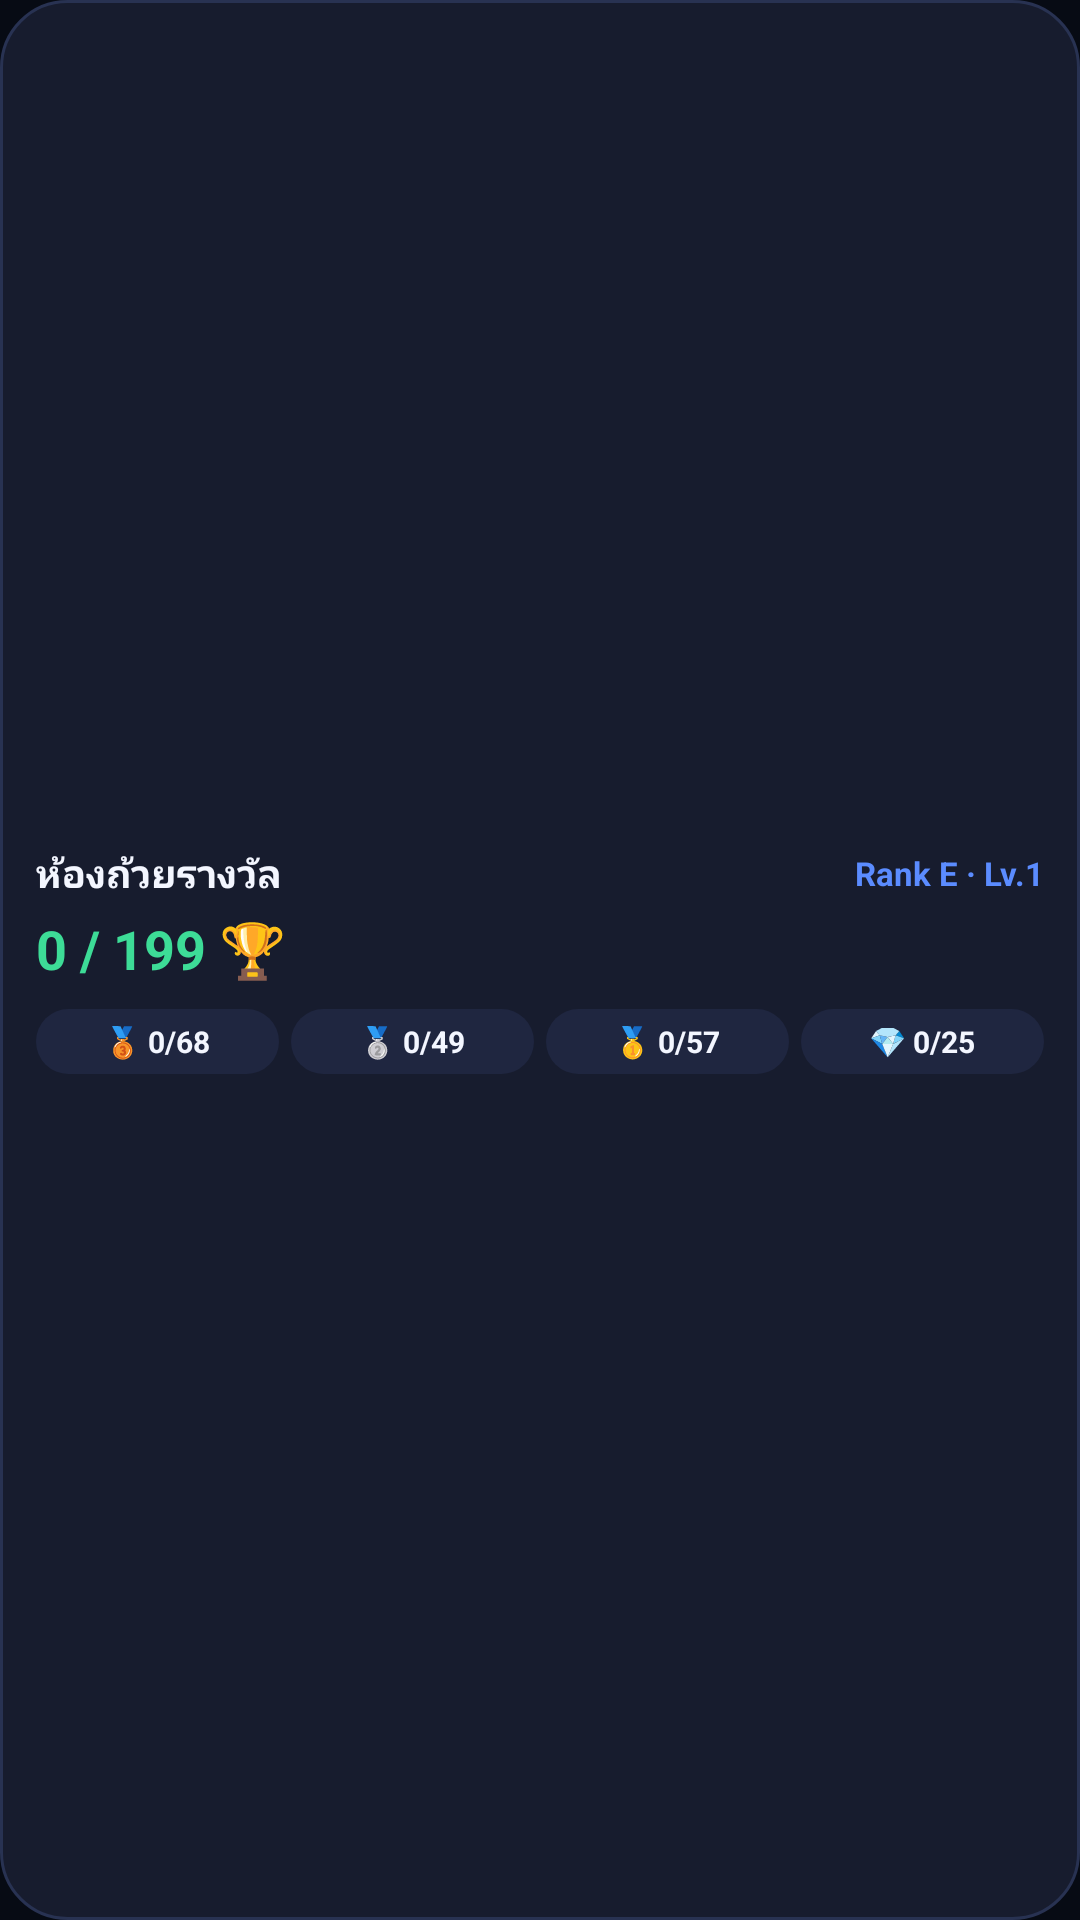

Here is an Android app screen rendered from its layout file. Give the layout XML and the strings, colors and styles it references.
<!-- AndroidManifest.xml: application theme AppTheme -->
<!-- res/layout/awakened_widget_trophy.xml -->
<?xml version="1.0" encoding="utf-8"?>
<FrameLayout xmlns:android="http://schemas.android.com/apk/res/android"
    android:id="@+id/widget_trophy_root"
    android:layout_width="match_parent"
    android:layout_height="match_parent"
    android:background="@drawable/widget_bg"
    android:padding="12dp">

    <LinearLayout
        android:id="@+id/widget_trophy_content"
        android:layout_width="match_parent"
        android:layout_height="match_parent"
        android:gravity="center_vertical"
        android:orientation="vertical">

        <LinearLayout
            android:layout_width="match_parent"
            android:layout_height="wrap_content"
            android:gravity="center_vertical"
            android:orientation="horizontal">

            <TextView
                android:id="@+id/widget_trophy_header"
                android:layout_width="0dp"
                android:layout_height="wrap_content"
                android:layout_weight="1"
                android:ellipsize="end"
                android:maxLines="1"
                android:text="ห้องถ้วยรางวัล"
                android:textColor="#F3F6FF"
                android:textSize="13sp"
                android:textStyle="bold" />

            <TextView
                android:id="@+id/widget_trophy_rank"
                android:layout_width="wrap_content"
                android:layout_height="wrap_content"
                android:text="Rank E · Lv.1"
                android:textColor="#5B8CFF"
                android:textSize="11sp"
                android:textStyle="bold" />
        </LinearLayout>

        <TextView
            android:id="@+id/widget_trophy_total"
            android:layout_width="match_parent"
            android:layout_height="wrap_content"
            android:layout_marginTop="4dp"
            android:text="0 / 199 🏆"
            android:textColor="#3DDC97"
            android:textSize="18sp"
            android:textStyle="bold" />

        <LinearLayout
            android:layout_width="match_parent"
            android:layout_height="wrap_content"
            android:layout_marginTop="8dp"
            android:orientation="horizontal">

            <TextView
                android:id="@+id/widget_trophy_bronze"
                android:layout_width="0dp"
                android:layout_height="wrap_content"
                android:layout_weight="1"
                android:background="@drawable/widget_cell_bg"
                android:gravity="center"
                android:paddingTop="4dp"
                android:paddingBottom="4dp"
                android:text="🥉 0/68"
                android:textColor="#F3F6FF"
                android:textSize="10sp"
                android:textStyle="bold" />

            <TextView
                android:id="@+id/widget_trophy_silver"
                android:layout_width="0dp"
                android:layout_height="wrap_content"
                android:layout_marginStart="4dp"
                android:layout_weight="1"
                android:background="@drawable/widget_cell_bg"
                android:gravity="center"
                android:paddingTop="4dp"
                android:paddingBottom="4dp"
                android:text="🥈 0/49"
                android:textColor="#F3F6FF"
                android:textSize="10sp"
                android:textStyle="bold" />

            <TextView
                android:id="@+id/widget_trophy_gold"
                android:layout_width="0dp"
                android:layout_height="wrap_content"
                android:layout_marginStart="4dp"
                android:layout_weight="1"
                android:background="@drawable/widget_cell_bg"
                android:gravity="center"
                android:paddingTop="4dp"
                android:paddingBottom="4dp"
                android:text="🥇 0/57"
                android:textColor="#F3F6FF"
                android:textSize="10sp"
                android:textStyle="bold" />

            <TextView
                android:id="@+id/widget_trophy_legend"
                android:layout_width="0dp"
                android:layout_height="wrap_content"
                android:layout_marginStart="4dp"
                android:layout_weight="1"
                android:background="@drawable/widget_cell_bg"
                android:gravity="center"
                android:paddingTop="4dp"
                android:paddingBottom="4dp"
                android:text="💎 0/25"
                android:textColor="#F3F6FF"
                android:textSize="10sp"
                android:textStyle="bold" />
        </LinearLayout>
    </LinearLayout>

    <LinearLayout
        android:id="@+id/widget_trophy_empty"
        android:layout_width="match_parent"
        android:layout_height="match_parent"
        android:gravity="center"
        android:orientation="vertical"
        android:visibility="gone">

        <TextView
            android:layout_width="wrap_content"
            android:layout_height="wrap_content"
            android:text="Awakened: ถ้วยรางวัล"
            android:textColor="#F3F6FF"
            android:textSize="14sp"
            android:textStyle="bold" />

        <TextView
            android:layout_width="wrap_content"
            android:layout_height="wrap_content"
            android:layout_marginTop="4dp"
            android:text="เปิดแอปเพื่อซิงก์ความคืบหน้าถ้วยรางวัล"
            android:textColor="#7884A8"
            android:textSize="11sp" />
    </LinearLayout>
</FrameLayout>
<!-- resources referenced by this layout -->
<resources>
  <!-- drawable widget_bg (drawable) -->
  <?xml version="1.0" encoding="utf-8"?>
  <shape xmlns:android="http://schemas.android.com/apk/res/android" android:shape="rectangle">
      <solid android:color="#171C2E" />
      <stroke android:width="1dp" android:color="#283252" />
      <corners android:radius="22dp" />
  </shape>
  <!-- drawable widget_cell_bg (drawable) -->
  <?xml version="1.0" encoding="utf-8"?>
  <shape xmlns:android="http://schemas.android.com/apk/res/android" android:shape="rectangle">
      <solid android:color="#1F2640" />
      <corners android:radius="12dp" />
  </shape>
  <style name="AppTheme" parent="Theme.AppCompat.DayNight.NoActionBar">
      <item name="android:editTextStyle">@style/ResetEditText</item>
      <item name="android:editTextBackground">@drawable/rn_edit_text_material</item>
      <item name="colorPrimary">@color/colorPrimary</item>
      <item name="android:statusBarColor">#070B14</item>
      <item name="android:navigationBarColor">#070B14</item>
      <item name="android:windowBackground">#070B14</item>
    </style>
  <style name="ResetEditText" parent="@android:style/Widget.EditText">
      <item name="android:padding">0dp</item>
      <item name="android:textColorHint">#94A3B8</item>
    </style>
  <color name="colorPrimary">#5B8CFF</color>
</resources>
